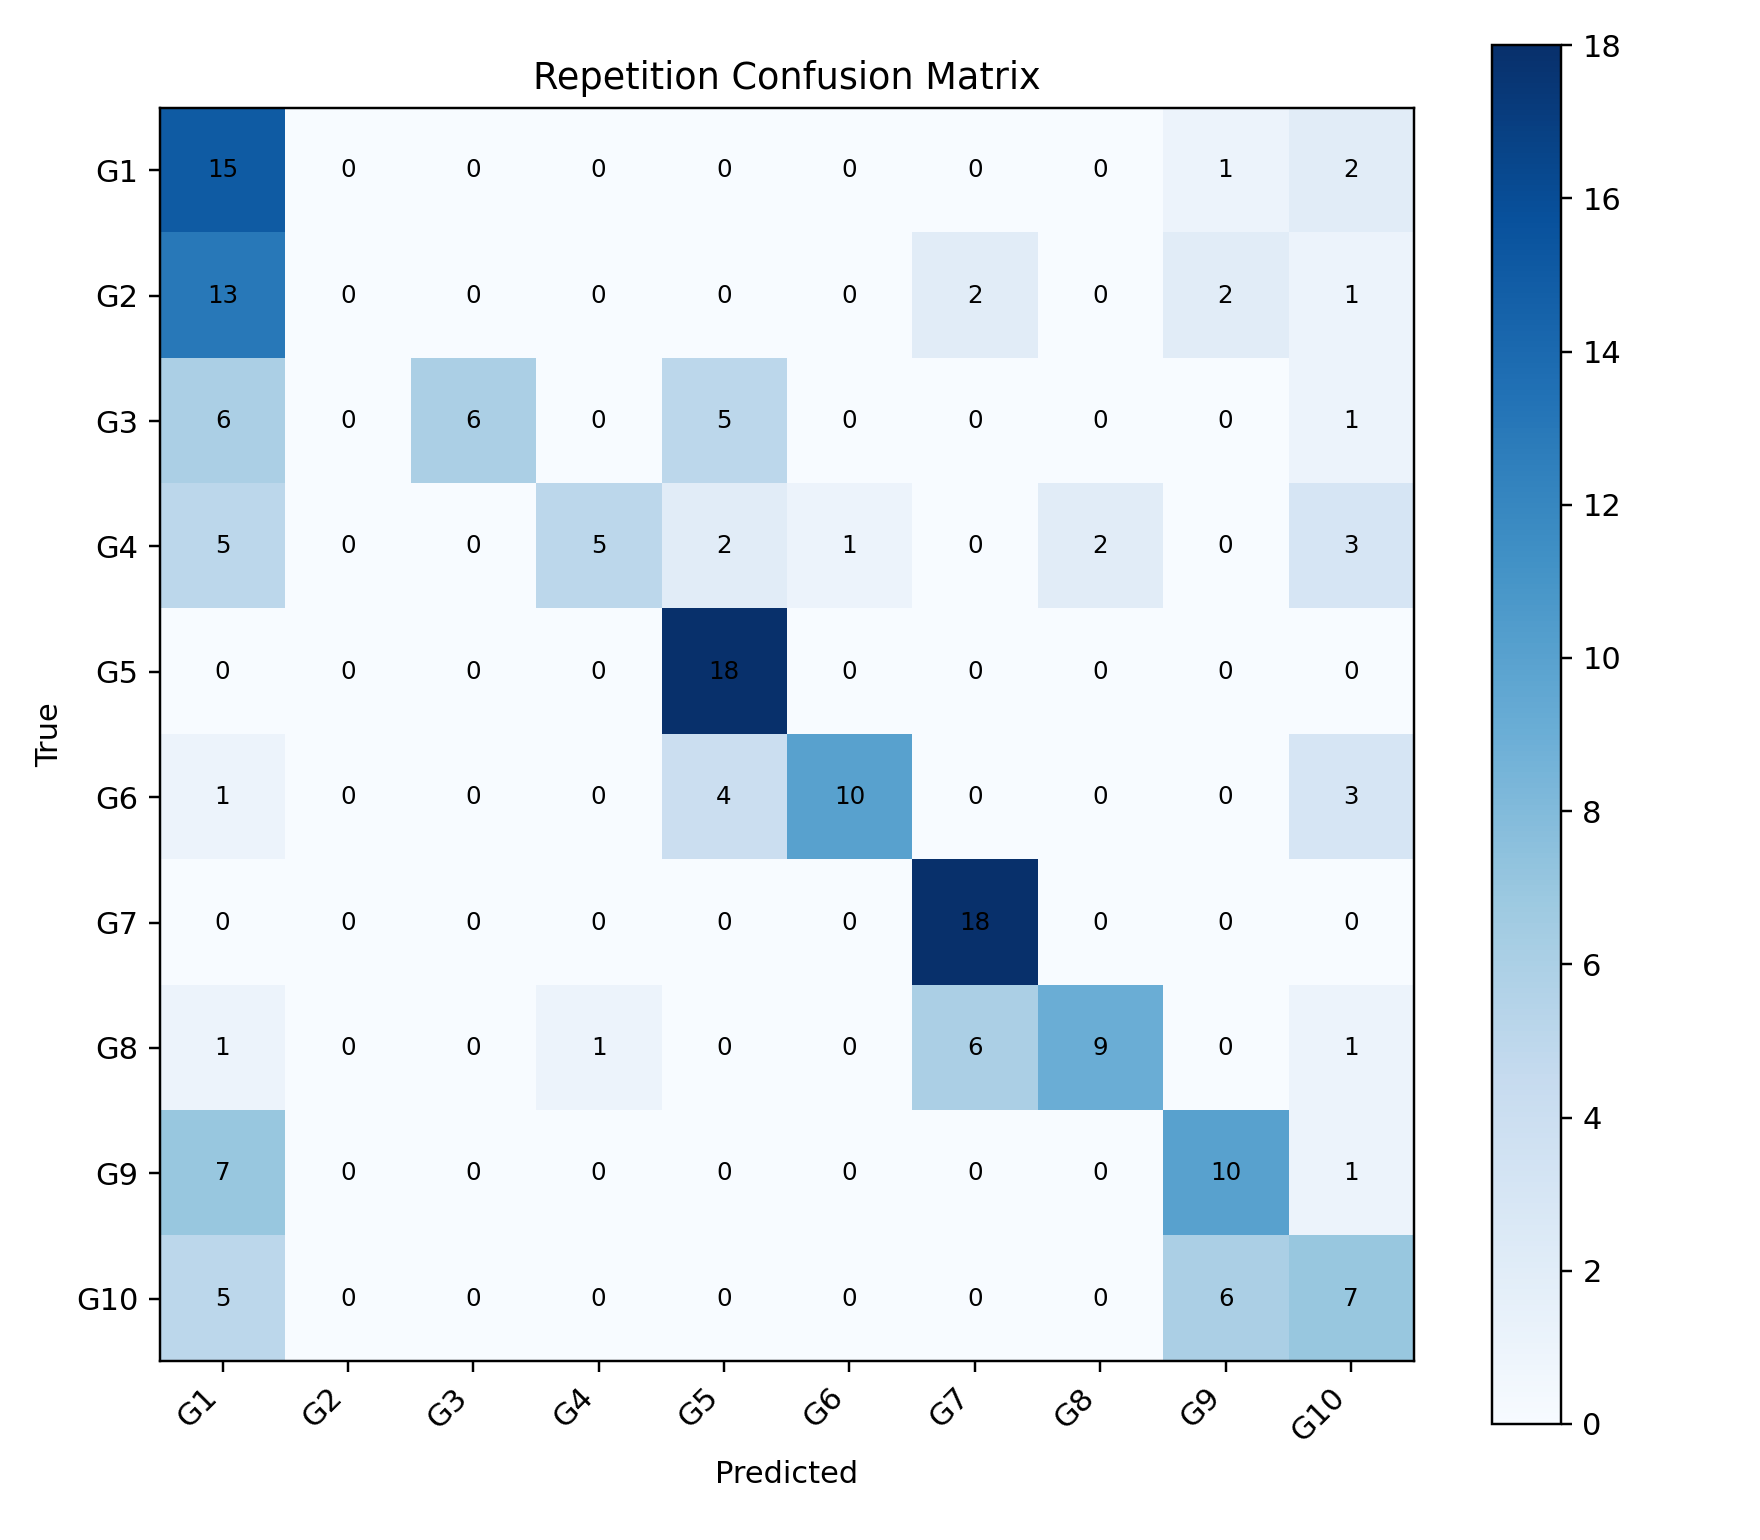

Values plotted in this chart, from the file beside it:
, G1, G2, G3, G4, G5, G6, G7, G8, G9, G10
G1, 15, 0, 0, 0, 0, 0, 0, 0, 1, 2
G2, 13, 0, 0, 0, 0, 0, 2, 0, 2, 1
G3, 6, 0, 6, 0, 5, 0, 0, 0, 0, 1
G4, 5, 0, 0, 5, 2, 1, 0, 2, 0, 3
G5, 0, 0, 0, 0, 18, 0, 0, 0, 0, 0
G6, 1, 0, 0, 0, 4, 10, 0, 0, 0, 3
G7, 0, 0, 0, 0, 0, 0, 18, 0, 0, 0
G8, 1, 0, 0, 1, 0, 0, 6, 9, 0, 1
G9, 7, 0, 0, 0, 0, 0, 0, 0, 10, 1
G10, 5, 0, 0, 0, 0, 0, 0, 0, 6, 7
